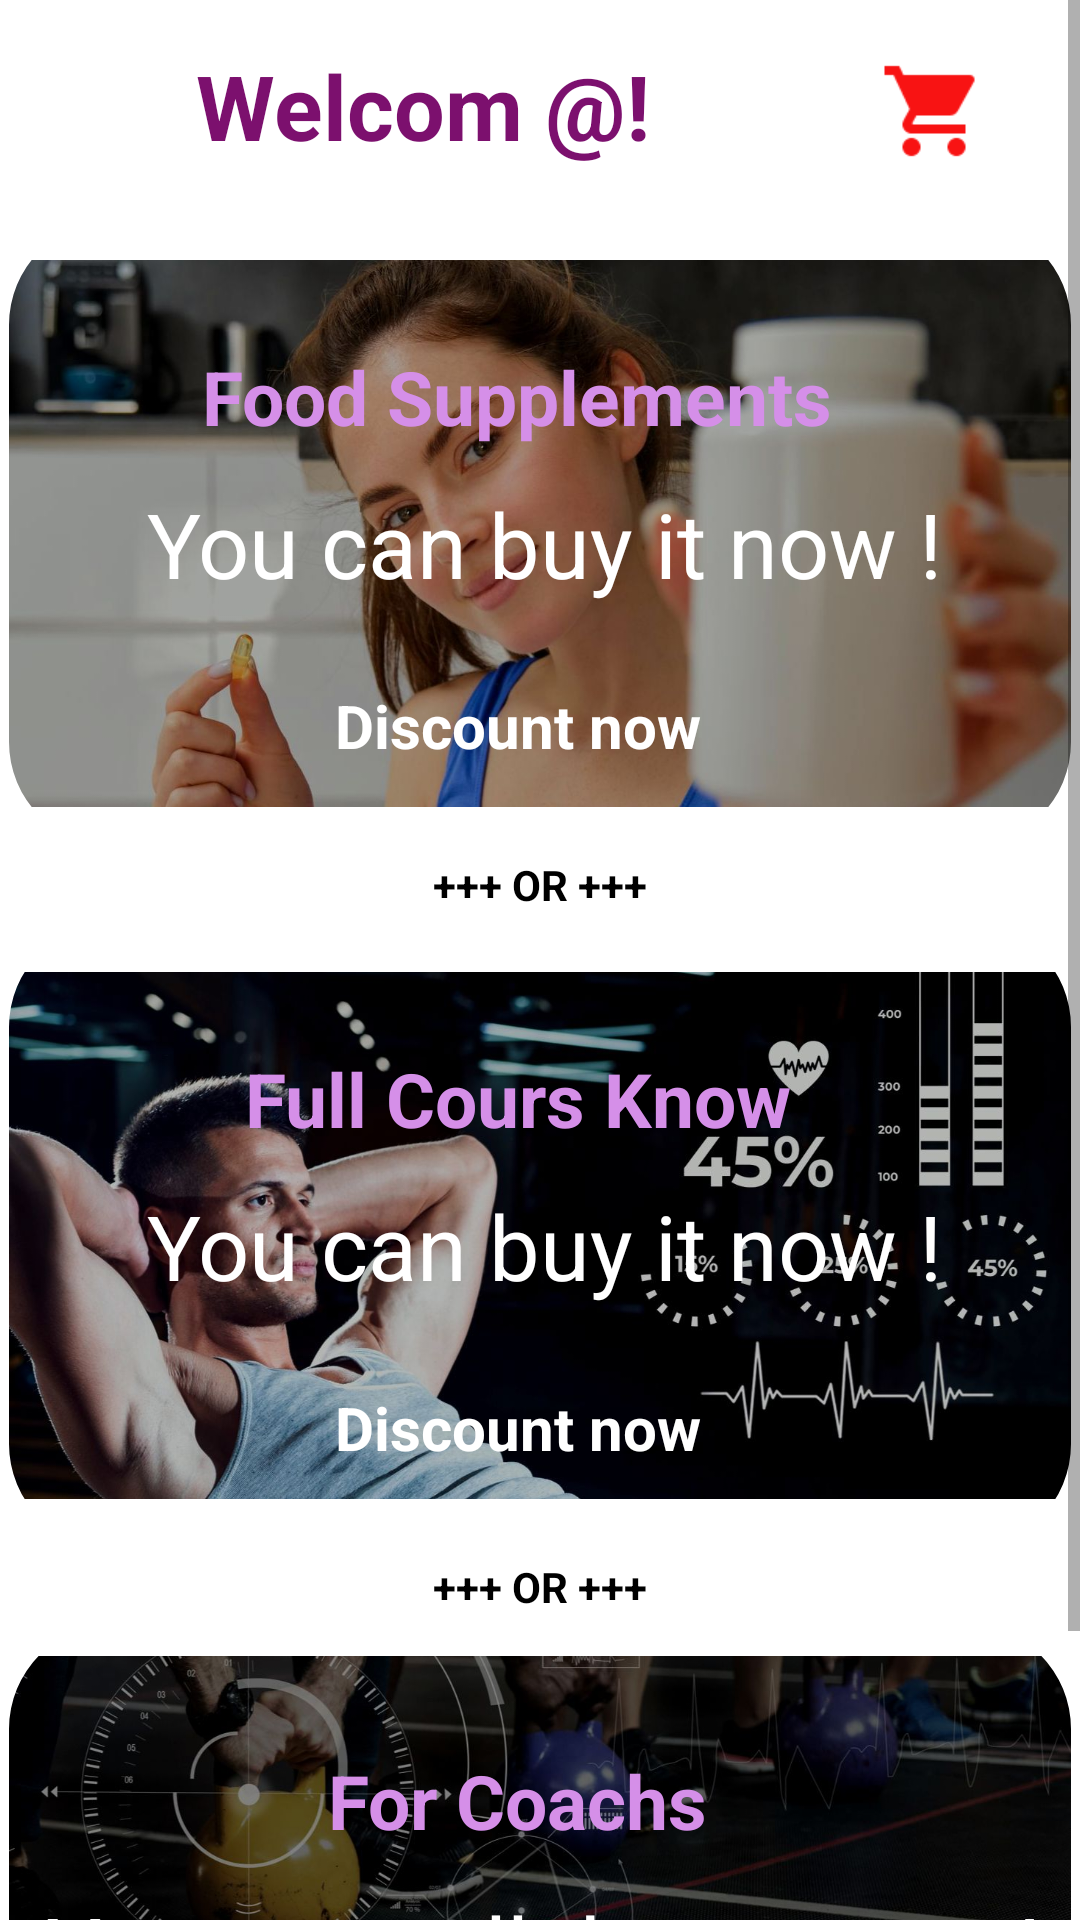

Produce the Android XML layout that renders to this screen, including the resource entries it uses.
<!-- AndroidManifest.xml: application theme Theme.MyTriFIt -->
<!-- res/layout/fragment_discount.xml -->
<?xml version="1.0" encoding="utf-8"?>
<ScrollView xmlns:android="http://schemas.android.com/apk/res/android"
    xmlns:tools="http://schemas.android.com/tools"
    android:layout_width="match_parent"
    android:layout_height="match_parent"
    tools:context=".ui.discountFragment"
    >
<LinearLayout
    android:layout_width="match_parent"
    android:layout_height="match_parent"
    android:orientation="vertical"
    >
    <LinearLayout
        android:layout_width="wrap_content"
        android:layout_height="wrap_content"
        android:orientation="horizontal"
        > <TextView
        android:layout_width="match_parent"
        android:layout_height="wrap_content"
        android:padding="15dp"
        android:text="Welcom @!"
        android:textAlignment="center"
        android:textColor="#7C106E"
        android:textSize="30dp"
        android:textStyle="bold"
        android:layout_marginStart="50dp"

        />
        <ImageButton
            android:id="@+id/addToCard"
            android:layout_width="40dp"
            android:layout_height="wrap_content"
            android:src="@drawable/addtocard"
            android:background="@color/white"
            android:scaleType="center"
            android:scaleX="1.5"
            android:scaleY="1.5"
            android:layout_marginLeft="60dp"
           android:layout_marginTop="25dp"
            android:textSize="20dp"

            />
    </LinearLayout>

    <include
        android:id="@+id/foodCompl"
        layout="@layout/complimant"
        /><TextView
    android:layout_width="match_parent"
    android:layout_height="wrap_content"
    android:text="+++ OR +++"
    android:textAlignment="center"
    android:textColor="@color/black"
    android:textStyle="bold"
    android:id="@+id/test"
    />

    <include
        android:id="@+id/cors"
        layout="@layout/course"
        /><TextView
    android:layout_width="match_parent"
    android:layout_height="wrap_content"
    android:text="+++ OR +++"
    android:textAlignment="center"
    android:textColor="@color/black"
    android:textStyle="bold"

    />

    <include
        android:id="@+id/coaching"
        layout="@layout/coching"
        />
</LinearLayout>
</ScrollView>
<!-- res/layout/complimant.xml (included above) -->
<?xml version="1.0" encoding="utf-8"?>
<RelativeLayout xmlns:android="http://schemas.android.com/apk/res/android"
    xmlns:app="http://schemas.android.com/apk/res-auto"
    android:layout_width="match_parent"
    android:layout_height="215dp">
    <com.google.android.material.imageview.ShapeableImageView
        android:layout_width="match_parent"
        android:layout_height="match_parent"
        android:id="@+id/back_pic"
        app:shapeAppearanceOverlay="@style/rounded"
        android:padding="3dp"
        app:srcCompat="@drawable/complimants"
        android:layout_alignParentTop="true"
        android:layout_alignParentBottom="true"
        android:layout_alignParentRight="true"
        android:layout_alignParentLeft="true"
        />


    <TextView
        android:id="@+id/work_level"
        android:layout_width="match_parent"
        android:layout_height="wrap_content"
        android:layout_alignParentStart="true"
        android:layout_alignParentTop="true"
        android:layout_alignParentEnd="true"
        android:layout_marginStart="10dp"
        android:layout_marginTop="45dp"
        android:layout_marginEnd="25dp"
        android:text="Food Supplements"
        android:textAlignment="center"
        android:textColor="#D58FE8"
        android:textSize="25dp"
        android:textStyle="bold" />

    <TextView
        android:id="@+id/muscle_name"
        android:layout_width="match_parent"
        android:layout_height="wrap_content"
        android:layout_alignStart="@+id/back_pic"
        android:layout_alignEnd="@+id/back_pic"
        android:layout_alignBottom="@+id/back_pic"
        android:layout_marginStart="3dp"
        android:layout_marginEnd="0dp"
        android:layout_marginBottom="84dp"
        android:text="You can buy it now !"
        android:textAlignment="center"
        android:textColor="@color/white"
        android:textSize="30dp" />

    <TextView
        android:id="@+id/isFullWork"
        android:layout_width="189dp"
        android:layout_height="wrap_content"
        android:layout_alignStart="@+id/back_pic"
        android:layout_alignParentEnd="true"
        android:layout_alignParentBottom="true"
        android:layout_marginStart="111dp"
        android:layout_marginTop="10dp"
        android:layout_marginEnd="121dp"
        android:layout_marginBottom="30dp"
        android:text="Discount now "
        android:textAlignment="center"
        android:textColor="@color/white"
        android:textSize="20dp"
        android:textStyle="bold" />

    <TextView
        android:id="@+id/timeWork"
        android:layout_width="192dp"
        android:layout_height="34dp"
        android:layout_alignStart="@+id/muscle_name"
        android:layout_alignEnd="@+id/muscle_name"
        android:layout_alignBottom="@+id/muscle_name"
        android:layout_marginStart="216dp"
        android:layout_marginEnd="-26dp"
        android:layout_marginBottom="-127dp"
        android:text="Total time : 30 min "
        android:textColor="@color/white"
        android:textSize="18dp"
        android:textStyle="bold"

        />


</RelativeLayout>
<!-- res/layout/course.xml (included above) -->
<?xml version="1.0" encoding="utf-8"?>
<RelativeLayout xmlns:android="http://schemas.android.com/apk/res/android"
    xmlns:app="http://schemas.android.com/apk/res-auto"
    android:layout_width="match_parent"
    android:layout_height="215dp">
    <com.google.android.material.imageview.ShapeableImageView
        android:layout_width="match_parent"
        android:layout_height="match_parent"
        android:id="@+id/back_pic"
        app:shapeAppearanceOverlay="@style/rounded"
        android:padding="3dp"
        app:srcCompat="@drawable/cours"
        android:layout_alignParentTop="true"
        android:layout_alignParentBottom="true"
        android:layout_alignParentRight="true"
        android:layout_alignParentLeft="true"
        />


    <TextView
        android:id="@+id/work_level"
        android:layout_width="match_parent"
        android:layout_height="wrap_content"
        android:layout_alignParentStart="true"
        android:layout_alignParentTop="true"
        android:layout_alignParentEnd="true"
        android:layout_marginStart="10dp"
        android:layout_marginTop="45dp"
        android:layout_marginEnd="25dp"
        android:text="Full Cours Know"
        android:textAlignment="center"
        android:textColor="#D58FE8"
        android:textSize="25dp"
        android:textStyle="bold" />

    <TextView
        android:id="@+id/muscle_name"
        android:layout_width="match_parent"
        android:layout_height="wrap_content"
        android:layout_alignStart="@+id/back_pic"
        android:layout_alignEnd="@+id/back_pic"
        android:layout_alignBottom="@+id/back_pic"
        android:layout_marginStart="3dp"
        android:layout_marginEnd="0dp"
        android:layout_marginBottom="84dp"
        android:text="You can buy it now !"
        android:textAlignment="center"
        android:textColor="@color/white"
        android:textSize="30dp" />

    <TextView
        android:id="@+id/isFullWork"
        android:layout_width="189dp"
        android:layout_height="wrap_content"
        android:layout_alignStart="@+id/back_pic"
        android:layout_alignParentEnd="true"
        android:layout_alignParentBottom="true"
        android:layout_marginStart="111dp"
        android:layout_marginTop="10dp"
        android:layout_marginEnd="121dp"
        android:layout_marginBottom="30dp"
        android:text="Discount now "
        android:textAlignment="center"
        android:textColor="@color/white"
        android:textSize="20dp"
        android:textStyle="bold" />

    <TextView
        android:id="@+id/timeWork"
        android:layout_width="192dp"
        android:layout_height="34dp"
        android:layout_alignStart="@+id/muscle_name"
        android:layout_alignEnd="@+id/muscle_name"
        android:layout_alignBottom="@+id/muscle_name"
        android:layout_marginStart="216dp"
        android:layout_marginEnd="-26dp"
        android:layout_marginBottom="-127dp"
        android:text="Total time : 30 min "
        android:textColor="@color/white"
        android:textSize="18dp"
        android:textStyle="bold"

        />


</RelativeLayout>
<!-- res/layout/coching.xml (included above) -->
<?xml version="1.0" encoding="utf-8"?>
<RelativeLayout xmlns:android="http://schemas.android.com/apk/res/android"
    xmlns:app="http://schemas.android.com/apk/res-auto"
    android:layout_width="match_parent"
    android:layout_height="215dp">
    <com.google.android.material.imageview.ShapeableImageView
        android:layout_width="match_parent"
        android:layout_height="match_parent"
        android:id="@+id/back_pic"
        app:shapeAppearanceOverlay="@style/rounded"
        android:padding="3dp"
        app:srcCompat="@drawable/coachin"
        android:layout_alignParentTop="true"
        android:layout_alignParentBottom="true"
        android:layout_alignParentRight="true"
        android:layout_alignParentLeft="true"
        />


    <TextView
        android:id="@+id/work_level"
        android:layout_width="match_parent"
        android:layout_height="wrap_content"
        android:layout_alignParentStart="true"
        android:layout_alignParentTop="true"
        android:layout_alignParentEnd="true"
        android:layout_marginStart="10dp"
        android:layout_marginTop="45dp"
        android:layout_marginEnd="25dp"
        android:text="For Coachs"
        android:textAlignment="center"
        android:textColor="#D58FE8"
        android:textSize="25dp"
        android:textStyle="bold" />

    <TextView
        android:id="@+id/muscle_name"
        android:layout_width="match_parent"
        android:layout_height="wrap_content"
        android:layout_alignStart="@+id/back_pic"
        android:layout_alignEnd="@+id/back_pic"
        android:layout_alignBottom="@+id/back_pic"
        android:layout_marginStart="3dp"
        android:layout_marginEnd="0dp"
        android:layout_marginBottom="84dp"
        android:text="You can call theme now !"
        android:textAlignment="center"
        android:textColor="@color/white"
        android:textSize="30dp" />

    <TextView
        android:id="@+id/isFullWork"
        android:layout_width="189dp"
        android:layout_height="wrap_content"
        android:layout_alignStart="@+id/back_pic"
        android:layout_alignParentEnd="true"
        android:layout_alignParentBottom="true"
        android:layout_marginStart="111dp"
        android:layout_marginTop="10dp"
        android:layout_marginEnd="121dp"
        android:layout_marginBottom="30dp"
        android:text="Discount now "
        android:textAlignment="center"
        android:textColor="@color/white"
        android:textSize="20dp"
        android:textStyle="bold" />

    <TextView
        android:id="@+id/timeWork"
        android:layout_width="192dp"
        android:layout_height="34dp"
        android:layout_alignStart="@+id/muscle_name"
        android:layout_alignEnd="@+id/muscle_name"
        android:layout_alignBottom="@+id/muscle_name"
        android:layout_marginStart="216dp"
        android:layout_marginEnd="-26dp"
        android:layout_marginBottom="-127dp"
        android:text="Total time : 30 min "
        android:textColor="@color/white"
        android:textSize="18dp"
        android:textStyle="bold"

        />


</RelativeLayout>
<!-- resources referenced by this layout -->
<resources>
  <!-- drawable addtocard (drawable) -->
  <vector android:autoMirrored="true" android:height="24dp"
      android:tint="#F81313" android:viewportHeight="24"
      android:viewportWidth="24" android:width="24dp" xmlns:android="http://schemas.android.com/apk/res/android">
      <path android:fillColor="@android:color/white" android:pathData="M7,18c-1.1,0 -1.99,0.9 -1.99,2S5.9,22 7,22s2,-0.9 2,-2 -0.9,-2 -2,-2zM1,2v2h2l3.6,7.59 -1.35,2.45c-0.16,0.28 -0.25,0.61 -0.25,0.96 0,1.1 0.9,2 2,2h12v-2L7.42,15c-0.14,0 -0.25,-0.11 -0.25,-0.25l0.03,-0.12 0.9,-1.63h7.45c0.75,0 1.41,-0.41 1.75,-1.03l3.58,-6.49c0.08,-0.14 0.12,-0.31 0.12,-0.48 0,-0.55 -0.45,-1 -1,-1L5.21,4l-0.94,-2L1,2zM17,18c-1.1,0 -1.99,0.9 -1.99,2s0.89,2 1.99,2 2,-0.9 2,-2 -0.9,-2 -2,-2z"/>
  </vector>
  <!-- drawable coachin: png bitmap (drawable, 126083 bytes) -->
  <!-- drawable complimants: png bitmap (drawable, 68343 bytes) -->
  <!-- drawable cours: png bitmap (drawable, 91375 bytes) -->
  <style name="rounded">
          <item name="cornerSize">35dp</item>
  
      </style>
  <style name="Theme.MyTriFIt" parent="Base.Theme.MyTriFIt" />
  <style name="Base.Theme.MyTriFIt" parent="Theme.MaterialComponents.DayNight.NoActionBar">
          
          
      </style>
  <!-- not gathered from this repository: default colours our renderer supplied (Android Studio template values) -->
  <color name="black">#FF000000</color>
  <color name="white">#FFFFFFFF</color>
</resources>
